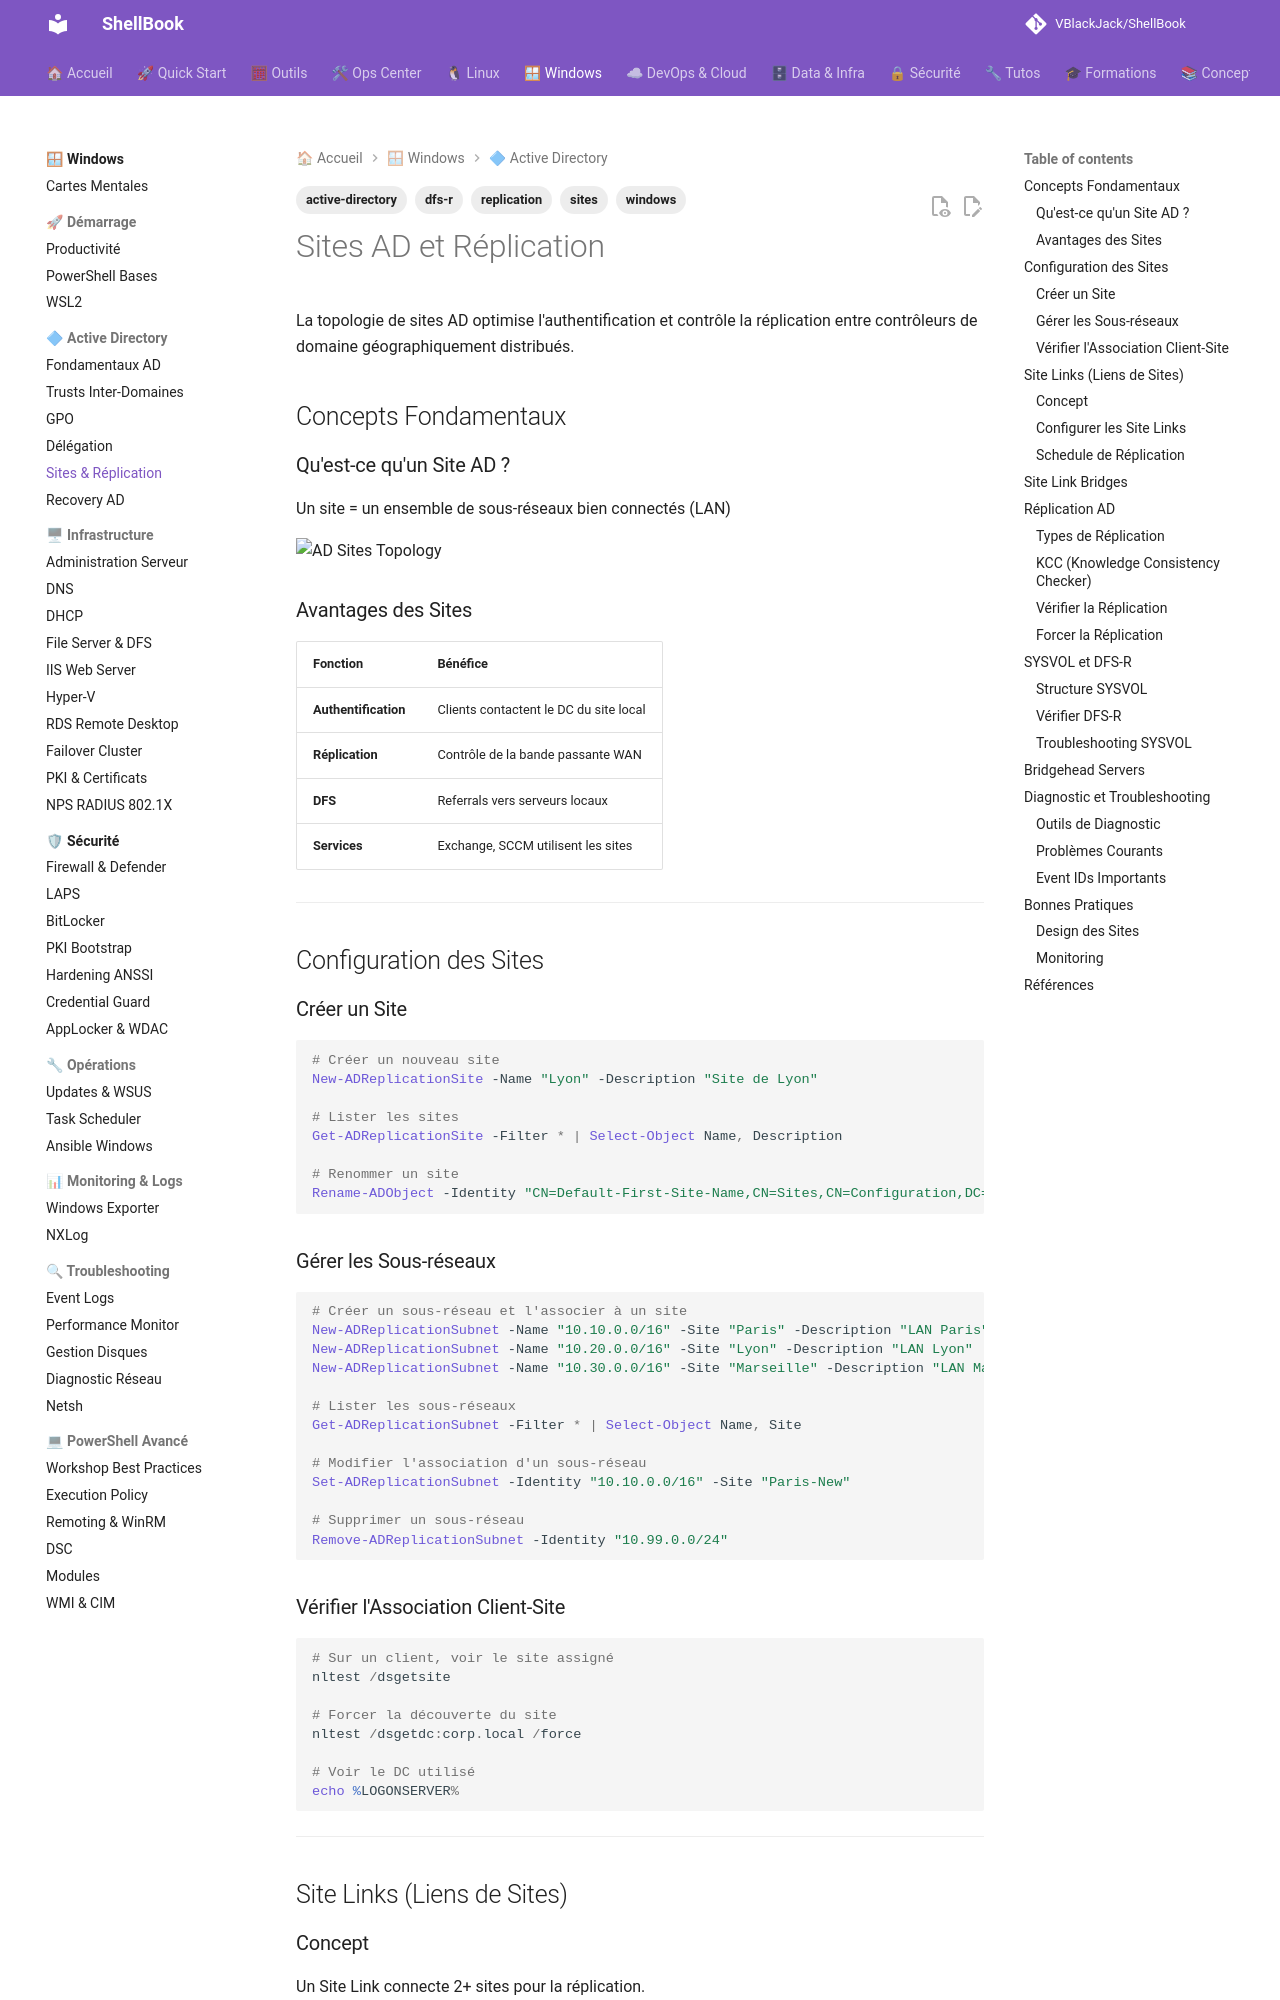

repository: VBlackJack/ShellBook · page: windows/ad-sites-replication/index.html · generator: mkdocs

---
tags:
  - windows
  - active-directory
  - sites
  - replication
  - dfs-r
---

# Sites AD et Réplication

La topologie de sites AD optimise l'authentification et contrôle la réplication entre contrôleurs de domaine géographiquement distribués.

## Concepts Fondamentaux

### Qu'est-ce qu'un Site AD ?

Un site = un ensemble de sous-réseaux bien connectés (LAN)

![AD Sites Topology](../assets/diagrams/windows-ad-sites-topology.jpeg)

### Avantages des Sites

| Fonction | Bénéfice |
|----------|----------|
| **Authentification** | Clients contactent le DC du site local |
| **Réplication** | Contrôle de la bande passante WAN |
| **DFS** | Referrals vers serveurs locaux |
| **Services** | Exchange, SCCM utilisent les sites |

---

## Configuration des Sites

### Créer un Site

```powershell
# Créer un nouveau site
New-ADReplicationSite -Name "Lyon" -Description "Site de Lyon"

# Lister les sites
Get-ADReplicationSite -Filter * | Select-Object Name, Description

# Renommer un site
Rename-ADObject -Identity "CN=Default-First-Site-Name,CN=Sites,CN=Configuration,DC=corp,DC=local" -NewName "Paris"
```

### Gérer les Sous-réseaux

```powershell
# Créer un sous-réseau et l'associer à un site
New-ADReplicationSubnet -Name "10.10.0.0/16" -Site "Paris" -Description "LAN Paris"
New-ADReplicationSubnet -Name "10.20.0.0/16" -Site "Lyon" -Description "LAN Lyon"
New-ADReplicationSubnet -Name "10.30.0.0/16" -Site "Marseille" -Description "LAN Marseille"

# Lister les sous-réseaux
Get-ADReplicationSubnet -Filter * | Select-Object Name, Site

# Modifier l'association d'un sous-réseau
Set-ADReplicationSubnet -Identity "10.10.0.0/16" -Site "Paris-New"

# Supprimer un sous-réseau
Remove-ADReplicationSubnet -Identity "10.99.0.0/24"
```

### Vérifier l'Association Client-Site

```powershell
# Sur un client, voir le site assigné
nltest /dsgetsite

# Forcer la découverte du site
nltest /dsgetdc:corp.local /force

# Voir le DC utilisé
echo %LOGONSERVER%
```

---

## Site Links (Liens de Sites)

### Concept

Un Site Link connecte 2+ sites pour la réplication.

![AD Site Link](../assets/diagrams/windows-ad-site-link.jpeg)
